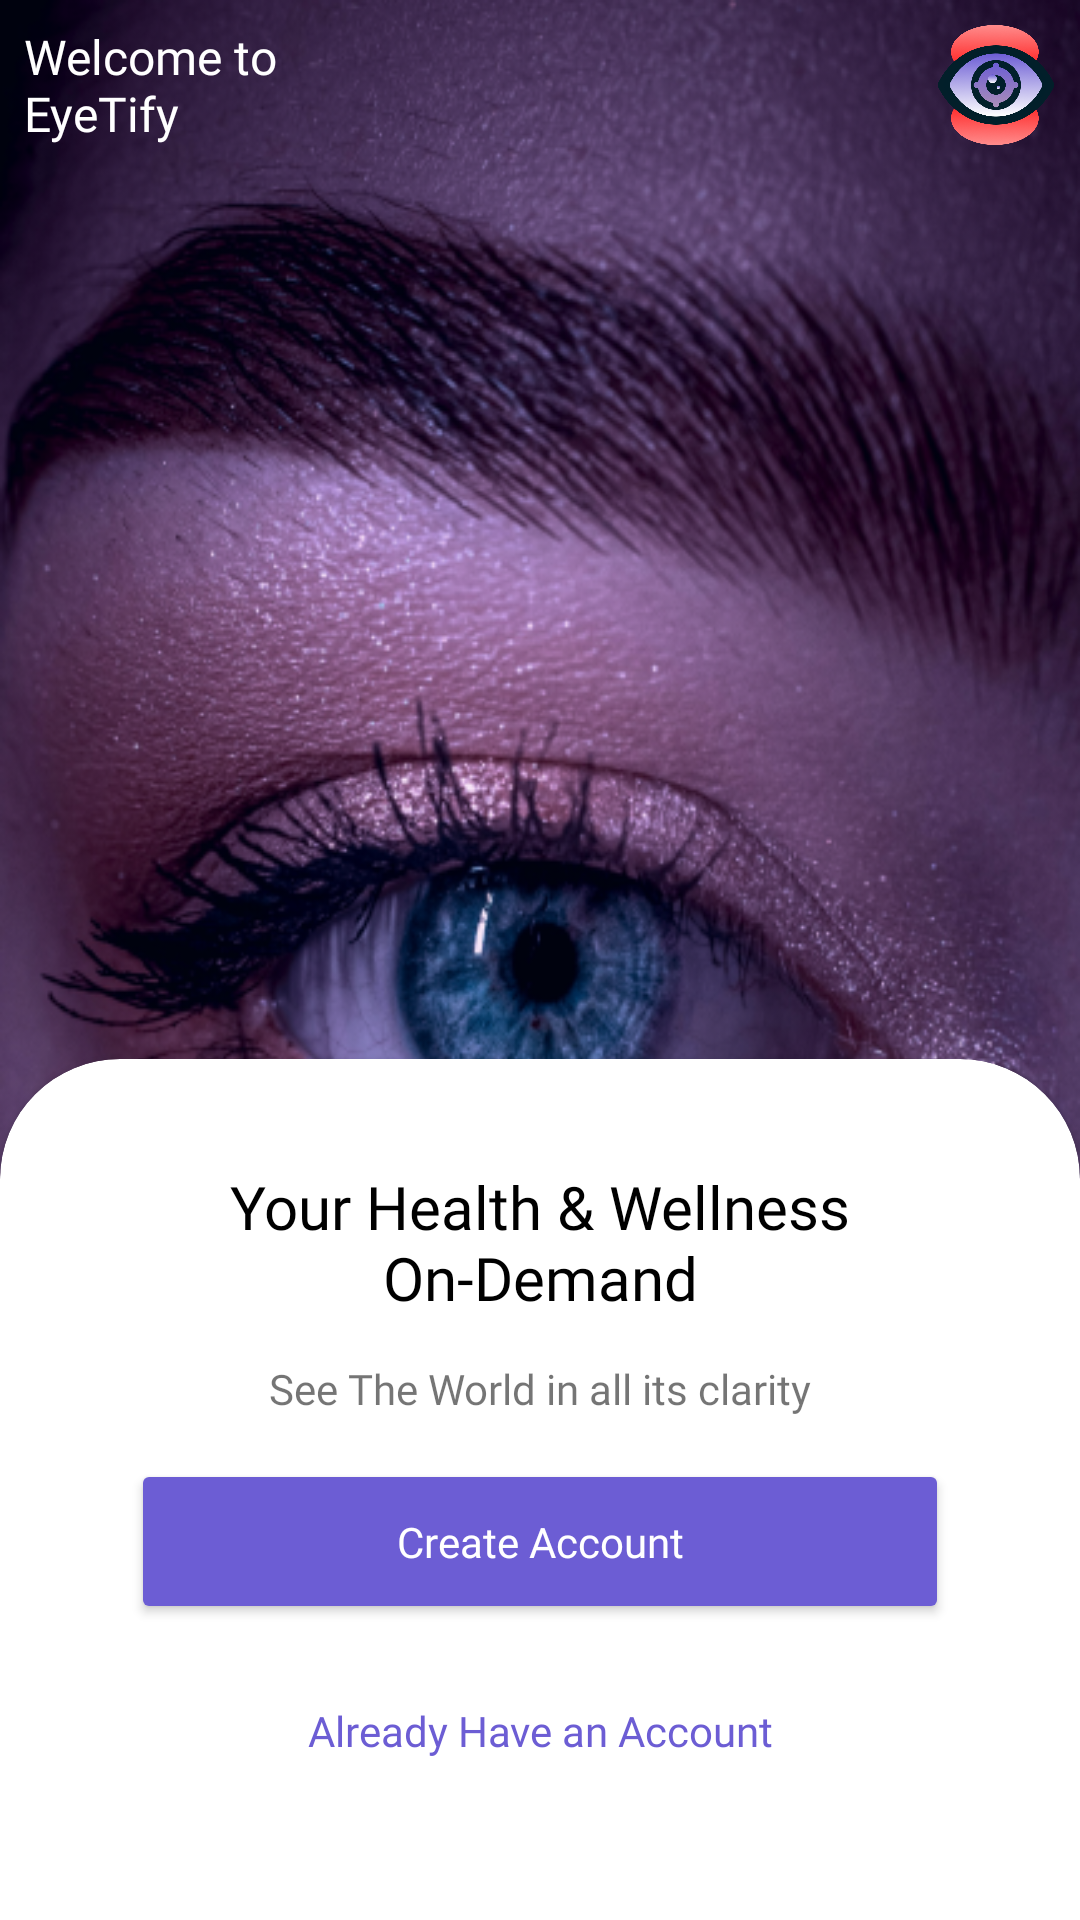

Here is an Android app screen rendered from its layout file. Give the layout XML and the strings, colors and styles it references.
<!-- AndroidManifest.xml: application theme Theme.Eyetify -->
<!-- res/layout/activity_welcome.xml -->
<?xml version="1.0" encoding="utf-8"?>
<androidx.constraintlayout.widget.ConstraintLayout xmlns:android="http://schemas.android.com/apk/res/android"
    xmlns:app="http://schemas.android.com/apk/res-auto"
    xmlns:tools="http://schemas.android.com/tools"
    android:id="@+id/main"
    android:layout_width="match_parent"
    android:layout_height="match_parent"
    tools:context=".ui.activity.WelcomeActivity"
    android:background="@drawable/welcomeimage">

    <TextView
        android:id="@+id/welcome_msg"
        android:layout_width="wrap_content"
        android:layout_height="wrap_content"
        app:layout_constraintStart_toStartOf="parent"
        app:layout_constraintTop_toTopOf="parent"
        android:text="@string/welcome_msg"
        android:textColor="@color/white"
        android:fontFamily="@font/medium"
        android:textSize="16sp"
        android:layout_margin="8dp"
        />

    <ImageView
        android:id="@+id/welcome_logo"
        android:layout_width="40dp"
        android:layout_height="40dp"
        android:src="@drawable/logo_eyetify"
        app:layout_constraintTop_toTopOf="@id/welcome_msg"
        app:layout_constraintEnd_toEndOf="parent"
        app:layout_constraintBottom_toBottomOf="@id/welcome_msg"
        android:layout_margin="8dp"/>

    <com.google.android.material.card.MaterialCardView
        android:id="@+id/welcome_card"
        android:layout_width="match_parent"
        android:layout_height="0dp"
        android:background="@color/white"
        app:layout_constraintStart_toStartOf="parent"
        app:layout_constraintEnd_toEndOf="parent"
        app:layout_constraintBottom_toBottomOf="parent"
        app:shapeAppearance="@style/ShapeAppearance.custom.corner">

        <androidx.constraintlayout.widget.ConstraintLayout
            android:layout_width="match_parent"
            android:layout_height="match_parent">

            <TextView
                android:id="@+id/title_welcome"
                android:layout_width="match_parent"
                android:layout_height="wrap_content"
                android:textAlignment="center"
                android:text="@string/motto"
                android:textSize="20sp"
                android:fontFamily="@font/semibold"
                android:textColor="@color/black"
                android:layout_marginTop="24dp"
                android:layout_marginHorizontal="36dp"
                app:layout_constraintTop_toTopOf="parent"
                app:layout_constraintStart_toStartOf="parent"
                app:layout_constraintEnd_toEndOf="parent"
                />

            <TextView
                android:id="@+id/welcome_text_description"
                android:layout_width="match_parent"
                android:layout_height="wrap_content"
                android:textAlignment="center"
                android:maxLines="2"
                android:text="@string/desc_welcome"
                android:fontFamily="@font/medium"
                android:layout_marginTop="14dp"
                android:layout_marginHorizontal="20dp"
                app:layout_constraintTop_toBottomOf="@id/title_welcome"
                app:layout_constraintStart_toStartOf="parent"
                app:layout_constraintEnd_toEndOf="parent"/>

            <Button
                android:id="@+id/registerButton"
                android:layout_width="0dp"
                android:layout_height="55dp"
                android:layout_marginStart="32dp"
                android:layout_marginEnd="32dp"
                android:text="@string/button_account"
                android:textColor="@color/white"
                android:fontFamily="@font/medium"
                android:textAllCaps="false"
                android:textSize="14sp"
                android:layout_marginTop="14dp"
                app:layout_constraintEnd_toEndOf="parent"
                app:layout_constraintStart_toStartOf="parent"
                app:layout_constraintTop_toBottomOf="@id/welcome_text_description"
                android:backgroundTint="@color/soft_purple"
                app:shapeAppearance="@style/ShapeAppearance.Material3.Corner.Full"
                />

            <Button
                android:id="@+id/loginButton"
                android:layout_width="0dp"
                android:layout_height="55dp"
                android:layout_marginStart="32dp"
                android:layout_marginEnd="32dp"
                android:text="@string/have_account"
                android:textAllCaps="false"
                android:textSize="14sp"
                android:textColor="@color/soft_purple"
                android:fontFamily="@font/medium"
                app:layout_constraintEnd_toEndOf="parent"
                app:layout_constraintStart_toStartOf="parent"
                app:layout_constraintTop_toBottomOf="@id/registerButton"
                app:layout_constraintBottom_toBottomOf="parent"
                android:layout_marginTop="8dp"
                android:layout_marginBottom="24dp"
                android:backgroundTint="@color/white"
                android:background="@android:color/transparent"
                />

        </androidx.constraintlayout.widget.ConstraintLayout>

    </com.google.android.material.card.MaterialCardView>

</androidx.constraintlayout.widget.ConstraintLayout>
<!-- resources referenced by this layout -->
<resources>
  <color name="black">#FF000000</color>
  <color name="soft_purple">#6C5DD4</color>
  <color name="white">#FFFFFFFF</color>
  <!-- drawable logo_eyetify: png bitmap (drawable, 169427 bytes) -->
  <!-- drawable welcomeimage: png bitmap (drawable, 502218 bytes) -->
  <string name="button_account">Create Account</string>
  <string name="desc_welcome">See The World in all its clarity</string>
  <string name="have_account">Already Have an Account</string>
  <string name="motto">Your Health &amp; Wellness On-Demand</string>
  <string name="welcome_msg">Welcome to \nEyeTify</string>
  <style name="ShapeAppearance.custom.corner" parent="ShapeAppearance.Material3.Corner.Medium">
          <item name="cornerFamilyTopLeft">rounded</item>
          <item name="cornerFamilyTopRight">rounded</item>
          <item name="cornerFamilyBottomLeft">rounded</item>
          <item name="cornerFamilyBottomRight">rounded</item>
  
          <item name="cornerSizeTopLeft">40dp</item>
          <item name="cornerSizeTopRight">40dp</item>
          <item name="cornerSizeBottomLeft">0dp</item>
          <item name="cornerSizeBottomRight">0dp</item>
      </style>
  <style name="Theme.Eyetify" parent="Base.Theme.Eyetify" />
  <style name="Base.Theme.Eyetify" parent="Theme.MaterialComponents.DayNight.NoActionBar">
          
          
      </style>
</resources>
